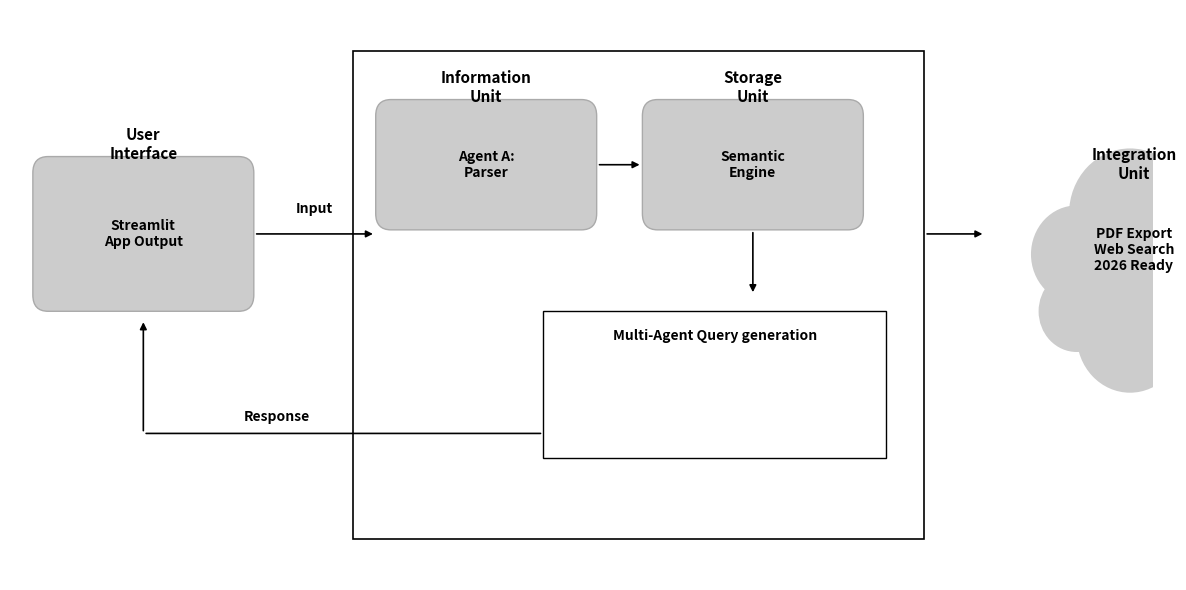

This chart was generated by the following Python code: (Note: this script raises an exception after producing the figure.)
import matplotlib.pyplot as plt
import matplotlib.patches as patches

fig, ax = plt.subplots(figsize=(12, 6))
ax.axis('off')
ax.set_xlim(0, 15)
ax.set_ylim(0, 7)

# Colors matching the requested visual style
BOX_BG = "#cccccc"
BOX_EC = "#aaaaaa"
TEXT_COLOR = "black"

def draw_round_box(x, y, w, h, text, title=""):
    box = patches.FancyBboxPatch((x, y), w, h, boxstyle="round,pad=0.2", ec=BOX_EC, fc=BOX_BG, zorder=3)
    ax.add_patch(box)
    if title:
        ax.text(x + w/2, y + h + 0.35, title, ha='center', va='center', fontsize=11, fontweight='bold', color=TEXT_COLOR)
    ax.text(x + w/2, y + h/2, text, ha='center', va='center', fontsize=10, fontweight='bold', color=TEXT_COLOR)

def draw_container(x, y, w, h):
    rect = patches.Rectangle((x, y), w, h, fill=False, edgecolor='black', linewidth=1.2, zorder=2)
    ax.add_patch(rect)

def draw_cloud(x, y, w, h, text, title=""):
    c1 = patches.Circle((x+0.5, y+0.5), 0.6, ec="none", fc=BOX_BG, zorder=3)
    c2 = patches.Circle((x+1.2, y+1.0), 0.8, ec="none", fc=BOX_BG, zorder=3)
    c3 = patches.Circle((x+1.8, y+0.6), 0.7, ec="none", fc=BOX_BG, zorder=3)
    c4 = patches.Circle((x+1.0, y+0.2), 0.6, ec="none", fc=BOX_BG, zorder=3)
    c5 = patches.Circle((x+2.0, y-0.1), 0.6, ec="none", fc=BOX_BG, zorder=3)
    c6 = patches.Circle((x+0.5, y-0.2), 0.5, ec="none", fc=BOX_BG, zorder=3)
    c7 = patches.Circle((x+1.2, y-0.5), 0.7, ec="none", fc=BOX_BG, zorder=3)
    for c in [c1, c2, c3, c4, c5, c6, c7]:
        ax.add_patch(c)
    
    if title:
        ax.text(x + w/2, y + 1.2 + 0.4, title, ha='center', va='center', fontsize=11, fontweight='bold', color=TEXT_COLOR)
    ax.text(x + w/2, y + h/2 - 0.2, text, ha='center', va='center', fontsize=10, fontweight='bold', color=TEXT_COLOR)

def draw_arrow(x1, y1, x2, y2, text="", arrowstyle="-|>", connectionstyle="arc3"):
    ax.annotate("", xy=(x2, y2), xytext=(x1, y1), 
                arrowprops=dict(arrowstyle=arrowstyle, facecolor='black', edgecolor='black', lw=1.2, connectionstyle=connectionstyle), zorder=1)
    if text:
        ax.text((x1+x2)/2, (y1+y2)/2 + 0.3, text, ha='center', va='center', fontsize=10, fontweight='bold')

# Architecture Elements
# Left
draw_round_box(0.5, 3.5, 2.5, 1.5, "Streamlit\nApp Output", title="User\nInterface")

# Middle Container Box
draw_container(4.5, 0.5, 7.5, 6)

# Middle inner items
draw_round_box(5.0, 4.5, 2.5, 1.2, "Agent A:\nParser", title="Information\nUnit")
draw_round_box(8.5, 4.5, 2.5, 1.2, "Semantic\nEngine", title="Storage\nUnit")

# NLP Models replacement (Multi-Agents)
# White container for the sub list
rect = patches.Rectangle((7.0, 1.5), 4.5, 1.8, fill=True, facecolor='white', edgecolor='black', linewidth=1, zorder=4)
ax.add_patch(rect)
ax.text(7.0 + 4.5/2, 1.5 + 1.8 - 0.3, "Multi-Agent Query generation", ha='center', va='center', fontsize=10, fontweight='bold', zorder=5)
draw_round_box(7.5, 1.7, 1.5, 0.6, "Agent B\n(Scout)")
draw_round_box(9.5, 1.7, 1.5, 0.6, "Agent C\n(Auditor)")

# Right
draw_cloud(13.5, 3.5, 2.5, 1.5, "PDF Export\nWeb Search\n2026 Ready", title="Integration\nUnit")

# Arrows
draw_arrow(3.2, 4.25, 4.8, 4.25, "Input")
draw_arrow(7.7, 5.1, 8.3, 5.1, "")
draw_arrow(9.75, 4.3, 9.75, 3.5, "")

# Return response arrow (from NLP box back to User UI)
draw_arrow(7.0, 1.8, 1.75, 1.8, "", arrowstyle="-", connectionstyle="arc3")
draw_arrow(1.75, 1.8, 1.75, 3.2, "", arrowstyle="-|>", connectionstyle="arc3")
ax.text(3.5, 2.0, "Response", ha='center', va='center', fontsize=10, fontweight='bold')

# Arrow to integration
draw_arrow(12.0, 4.25, 12.8, 4.25, "")

plt.tight_layout()
plt.savefig("v:/PROJECTS/ai+agent/workflow_demo.png", dpi=300, bbox_inches='tight')
